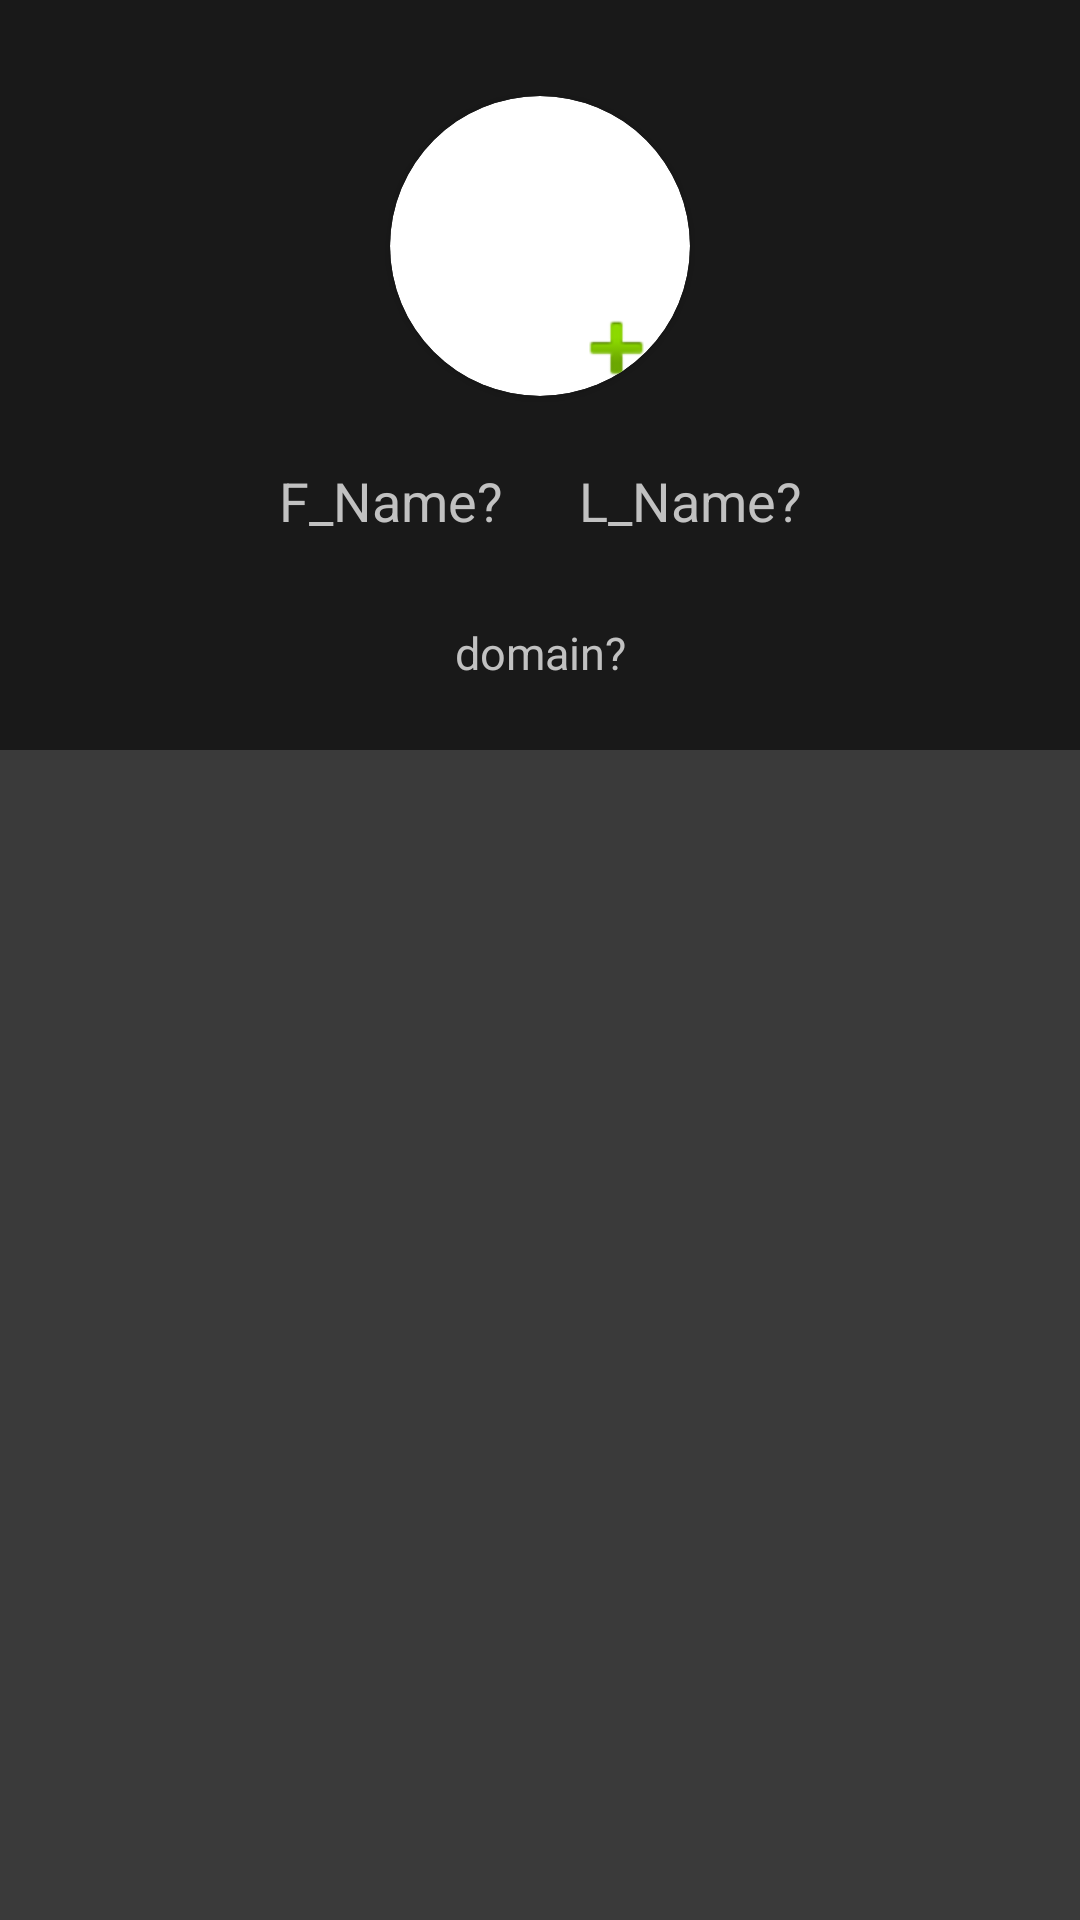

The Android layout XML behind this screen, and the referenced resources:
<!-- AndroidManifest.xml: application theme AppTheme -->
<!-- res/layout/side_menu_nav.xml -->
<?xml version="1.0" encoding="utf-8"?>
<layout xmlns:android="http://schemas.android.com/apk/res/android"
    xmlns:app="http://schemas.android.com/apk/res-auto"
    xmlns:tools="http://schemas.android.com/tools"
    android:id="@+id/side_menu"
    >

    <data>

    </data>

    <FrameLayout
        android:layout_width="match_parent"
        android:layout_height="wrap_content"
        android:background="@color/colorPrimary"
        >


        <androidx.constraintlayout.widget.ConstraintLayout
            android:layout_width="match_parent"
            android:layout_height="250dp"
            android:background="@color/colorPrimaryDark">

            <androidx.cardview.widget.CardView
                android:id="@+id/cardView"
                android:layout_width="100dp"
                android:layout_height="100dp"
                android:layout_marginTop="32dp"
                app:cardCornerRadius="50dp"
                app:layout_constraintEnd_toEndOf="parent"
                app:layout_constraintStart_toStartOf="parent"
                app:layout_constraintTop_toTopOf="parent">

                <ImageView
                    android:id="@+id/AvatarImg"
                    android:layout_width="match_parent"
                    android:layout_height="match_parent"
                    tools:layout_editor_absoluteX="274dp"
                    tools:layout_editor_absoluteY="189dp" />

                <ImageView
                    android:id="@+id/avatar_change"
                    android:layout_width="49dp"
                    android:layout_height="wrap_content"
                    android:layout_gravity="bottom|right"
                    android:src="@android:drawable/ic_input_add"
                    tools:layout_editor_absoluteX="257dp"
                    tools:layout_editor_absoluteY="129dp" />


            </androidx.cardview.widget.CardView>

            <TextView
                android:id="@+id/fName"
                android:layout_width="100dp"
                android:layout_height="30dp"
                android:text="F_Name?"
                android:textColor="@color/colorAccent"
                android:textSize="18sp"
                app:layout_constraintBaseline_toBaselineOf="@+id/lastName"
                app:layout_constraintEnd_toStartOf="@+id/lastName"
                app:layout_constraintHorizontal_bias="0.5"
                app:layout_constraintHorizontal_chainStyle="packed"
                app:layout_constraintStart_toStartOf="parent" />

            <TextView
                android:id="@+id/lastName"
                android:layout_width="wrap_content"
                android:layout_height="30sp"
                android:text="L_Name?"
                android:textColor="@color/colorAccent"
                android:textSize="18sp"
                app:layout_constraintBottom_toTopOf="@+id/user_id"
                app:layout_constraintEnd_toEndOf="parent"
                app:layout_constraintHorizontal_bias="0.5"
                app:layout_constraintStart_toEndOf="@+id/fName"
                app:layout_constraintTop_toBottomOf="@+id/cardView" />

            <TextView
                android:id="@+id/user_id"
                android:layout_width="wrap_content"
                android:layout_height="20sp"
                android:text="domain?"
                android:textColor="@color/colorAccent"
                android:textSize="15sp"
                app:layout_constraintBottom_toBottomOf="parent"
                app:layout_constraintEnd_toEndOf="parent"
                app:layout_constraintStart_toStartOf="parent"
                app:layout_constraintTop_toBottomOf="@+id/fName" />


        </androidx.constraintlayout.widget.ConstraintLayout>

    </FrameLayout>
</layout>
<!-- resources referenced by this layout -->
<resources>
  <color name="colorAccent">#C1C1C1</color>
  <color name="colorPrimary">#3A3A3A</color>
  <color name="colorPrimaryDark">#191919</color>
  <style name="AppTheme" parent="Theme.MaterialComponents.Light.NoActionBar">
          
          <item name="colorPrimary">@color/colorPrimary</item>
          <item name="colorPrimaryDark">@color/colorPrimaryDark</item>
          <item name="colorAccent">@color/colorAccent</item>
      </style>
</resources>
